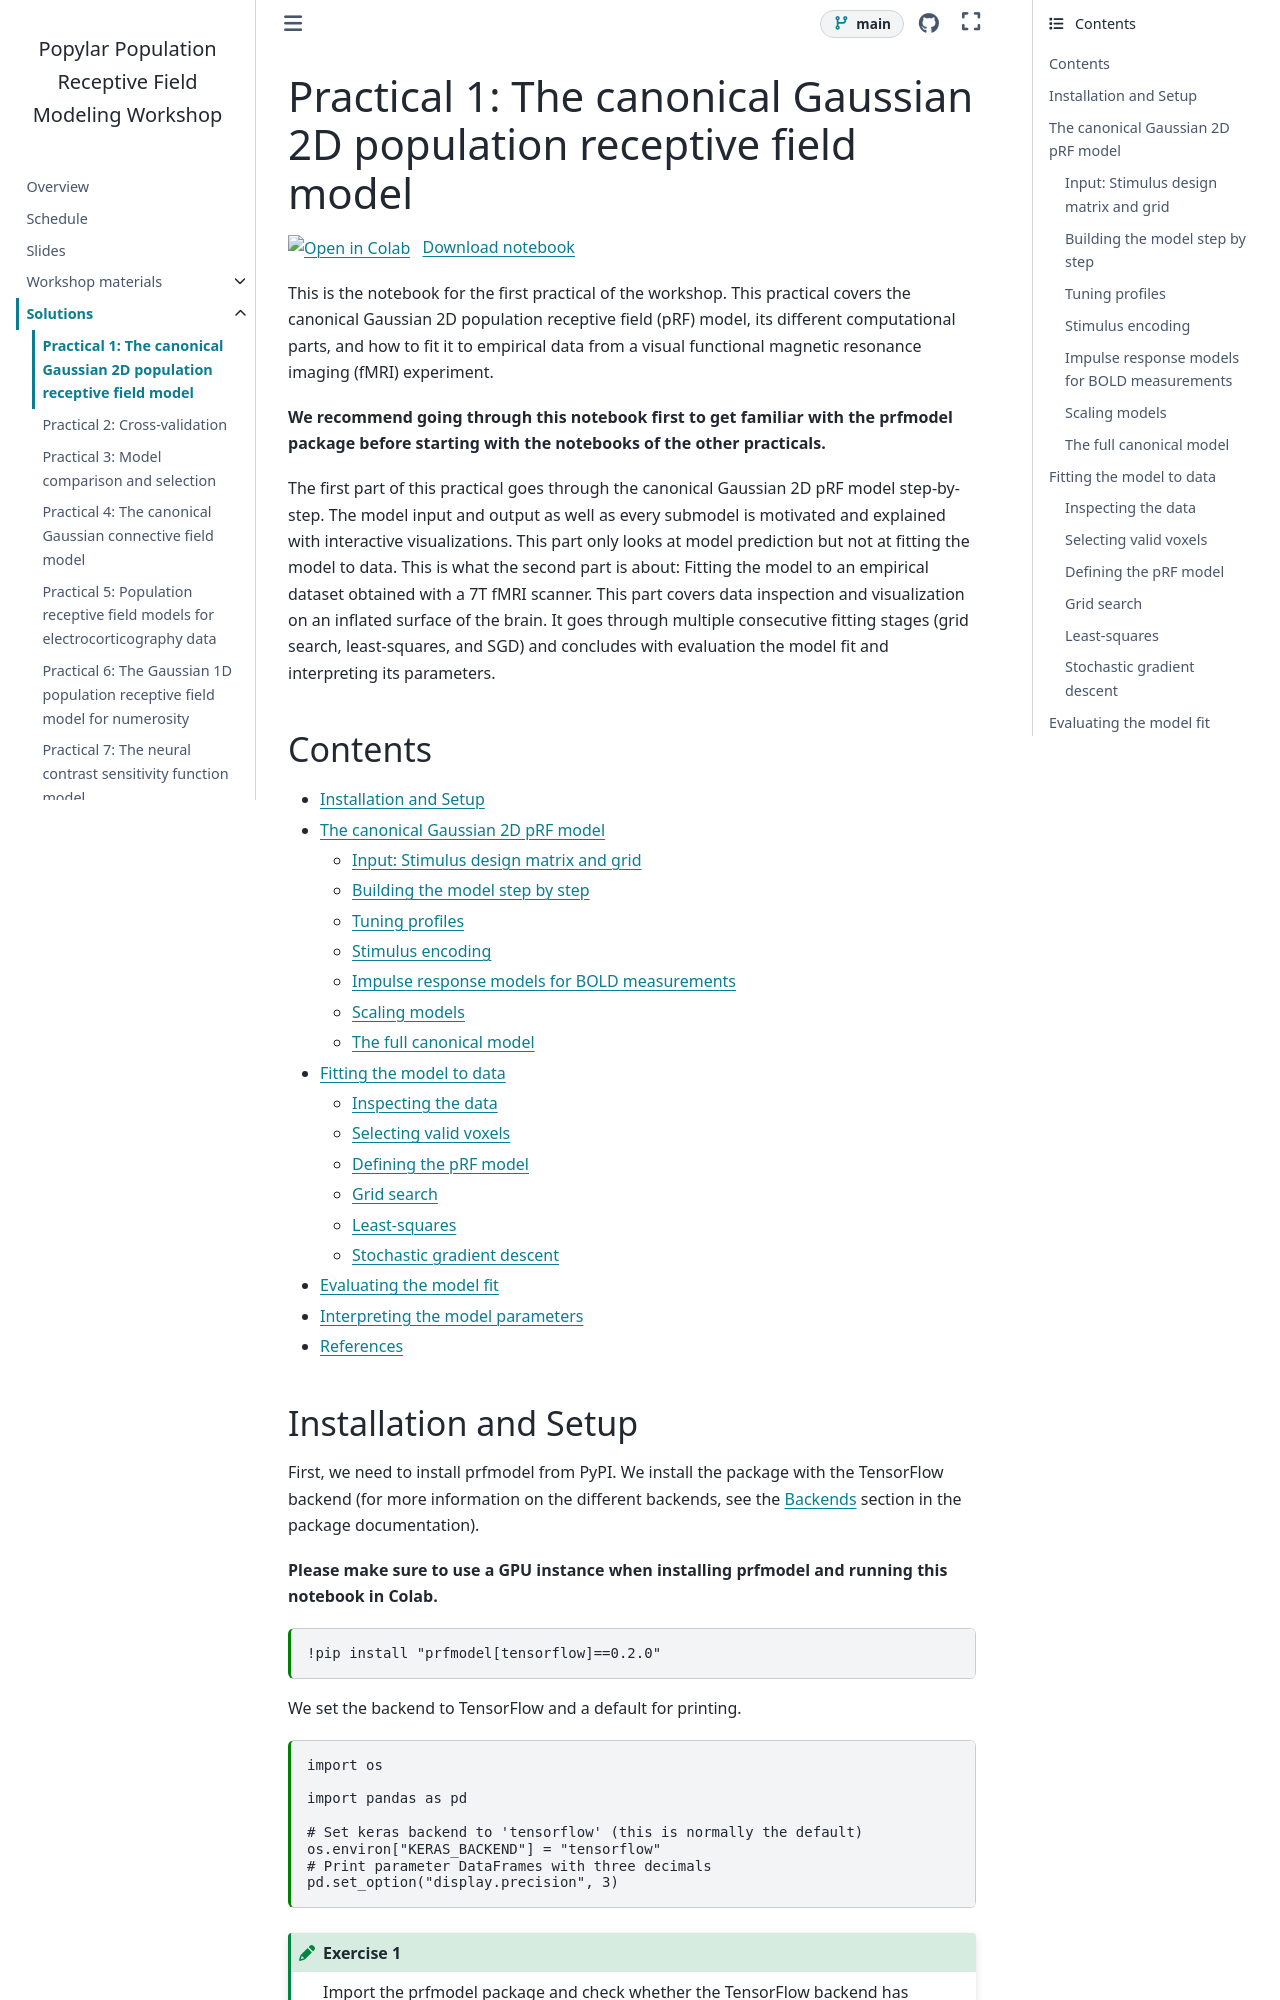

repository: popylar-org/2026-11-05_workshop-coimbra · page: solutions/01-prf-visual-fmri.html · generator: sphinx

## Exercise 1

```python
import prfmodel
import tensorflow as tf

print("prfmodel version:", prfmodel.__version__)
print("TensorFlow built with CUDA:", tf.test.is_built_with_cuda())
print("Available GPUs:", tf.config.list_physical_devices("GPU"))
```

On a Colab GPU instance, TensorFlow is built with CUDA and the list contains at least one GPU, for example, `[PhysicalDevice(name='/physical_device:GPU:0', device_type='GPU')]`. If the list is empty, TensorFlow runs on the CPU. The notebook still works, but fitting the models takes much longer. On Colab, you can switch to a GPU instance under *Runtime > Change runtime type*.

## Exercise 2

```python
print(stimulus)

# Design matrix: one image of the visual field per time frame
print(stimulus.design.shape)  # (time frames, y, x)
print(stimulus.design.min(), stimulus.design.max())

# Grid: coordinates of every cell of the design matrix
print(stimulus.grid.shape)  # (y, x, coordinates)
print(stimulus.grid[0, 0], stimulus.grid[-1, -1])  # Coordinates (y, x) of two opposite corners
```

The design matrix has the shape (340, 128, 128). The first dimension contains the 340 time frames of the experiment (one frame per 0.9 seconds, see `frame_duration`). The other two dimensions are the 128 × 128 cells of the visual field in the order y, x (see `dimension_labels`). The values lie between 0 and 1 and indicate for how much of a time frame a cell is covered by the bar (0: not covered, 1: covered during the whole time frame). The design matrix averages the images shown on the screen over each time frame. Because the bar moves by about 6 cells per time frame, cells at its leading and trailing edges are covered only for part of the frame, which creates gradual ramps at the edges. In some time frames, the whole bar has a value of about 0.93 because it was not shown during a short part of the frame.

The grid has the shape (128, 128, 2). For every cell of the design matrix, it contains the y- and x-coordinate in degrees of visual angle. The coordinates run from about -4 to 4 degrees in both directions, so the design matrix covers 8 × 8 degrees of the visual field. However, the bar only covers a part of it (see Exercise 3).
